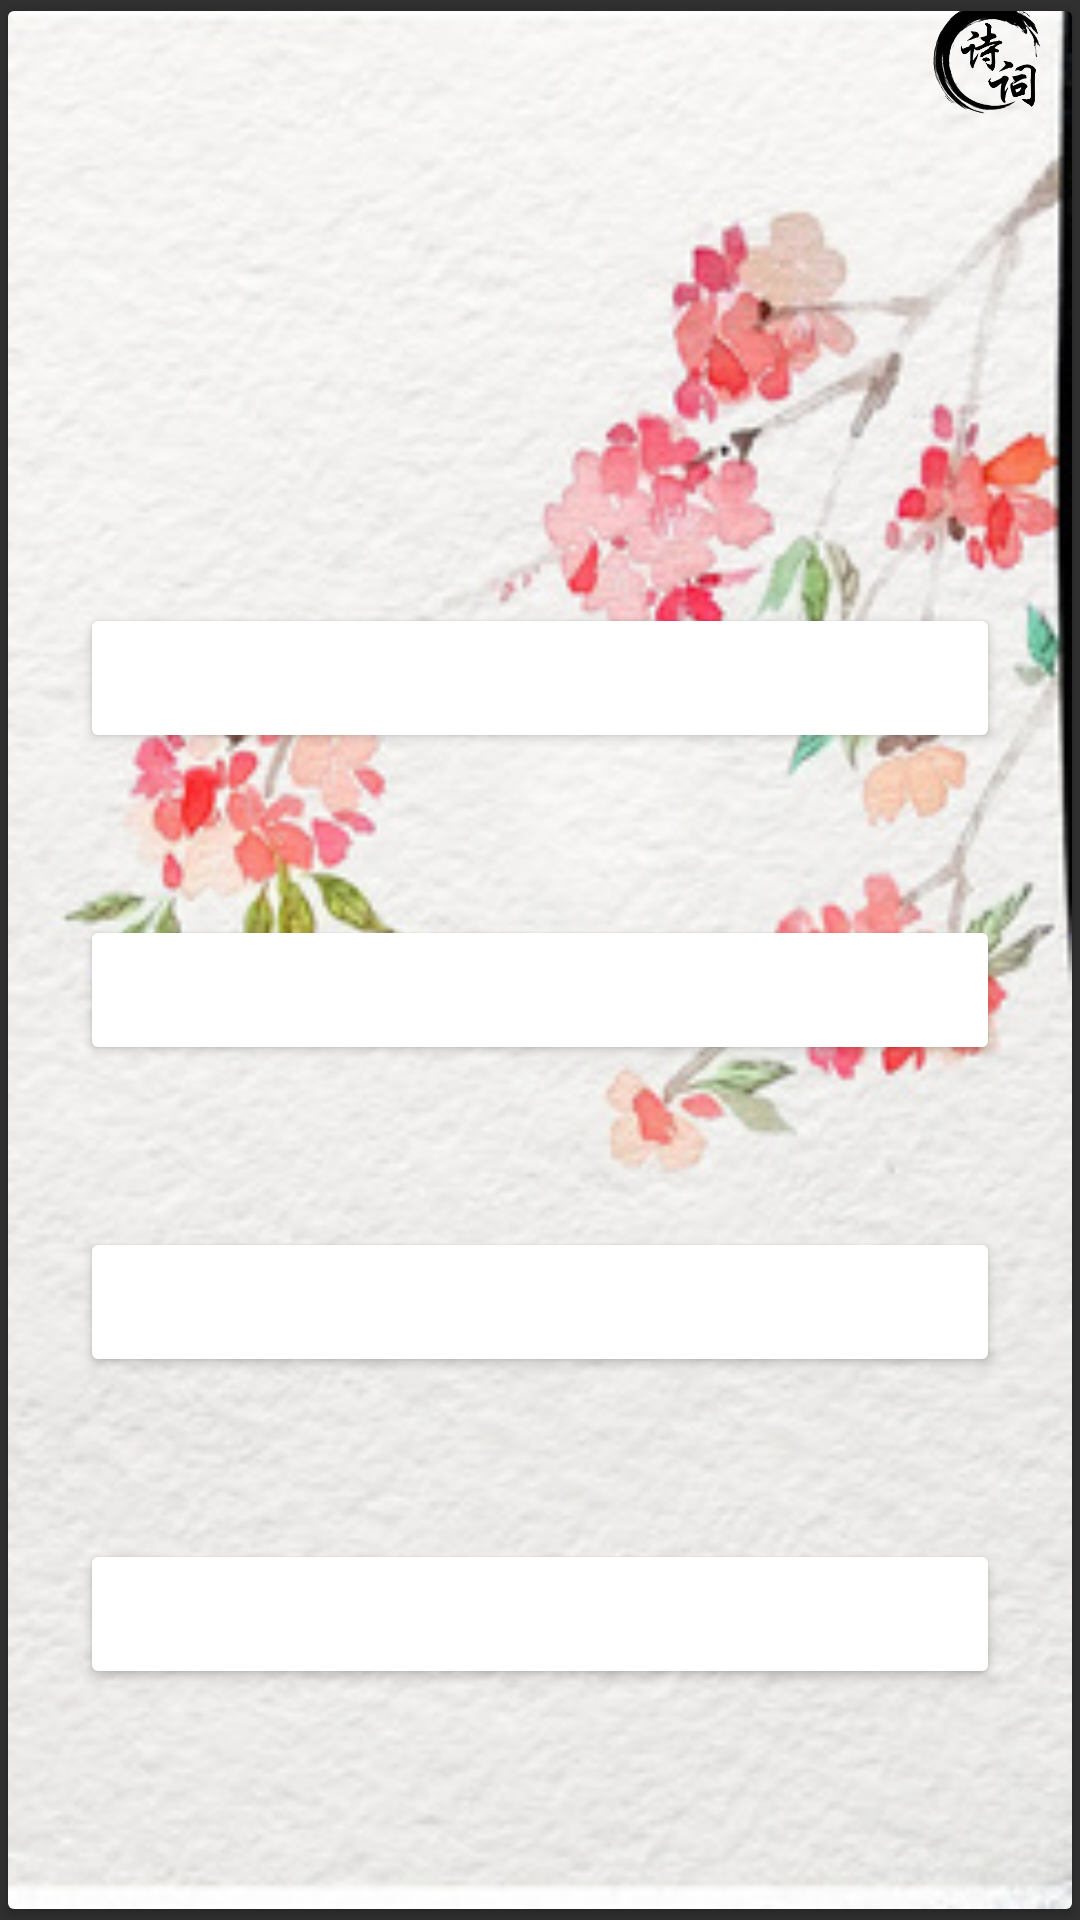

Write the Android layout XML for this screen, with the resource values it uses.
<!-- AndroidManifest.xml: application theme AppTheme -->
<!-- res/layout/activity_fifth.xml -->
<?xml version="1.0" encoding="utf-8"?>

<android.support.v7.widget.CardView
    xmlns:android="http://schemas.android.com/apk/res/android"
    xmlns:app="http://schemas.android.com/apk/res-auto"
    android:id="@+id/cardView"
    android:layout_width="match_parent"
    android:layout_height="match_parent"
    android:layout_gravity="center"
    app:cardUseCompatPadding="true">

    <LinearLayout
        android:layout_width="match_parent"
        android:layout_height="match_parent"
        android:gravity="center"
        android:orientation="vertical"
        android:padding="24dp"
        android:background="@drawable/testbg5">

        <LinearLayout
            android:layout_width="match_parent"
            android:layout_height="100dp">

            <TextView
                android:gravity="center"
                android:textSize="28dp"
                android:textColor="@color/black"
                android:id="@+id/question"
                style="@style/TextAppearance.AppCompat.Title"
                android:layout_width="match_parent"
                android:layout_height="match_parent" />
        </LinearLayout>

        <LinearLayout
            android:layout_marginTop="24dp"
            android:layout_width="match_parent"
            android:layout_height="392dp"
            android:orientation="vertical">

            <LinearLayout
                android:layout_width="match_parent"
                android:layout_height="80dp"
                android:orientation="horizontal">

                <Button
                    android:id="@+id/btn_a"
                    android:layout_width="match_parent"
                    android:layout_height="50dp"
                    android:layout_gravity="center"
                    android:gravity="center"
                    android:textSize="24dp"
                    android:textColor="@color/black"
                    style="@style/ButtonStyle"/>
            </LinearLayout>

            <LinearLayout
                android:layout_marginTop="24dp"
                android:layout_width="match_parent"
                android:layout_height="80dp"
                android:orientation="horizontal">

                <Button
                    android:id="@+id/btn_b"
                    android:layout_width="match_parent"
                    android:layout_height="50dp"
                    android:layout_gravity="center"
                    android:gravity="center"
                    android:textSize="24dp"
                    android:textColor="@color/black"
                    style="@style/ButtonStyle"/>

            </LinearLayout>

            <LinearLayout
                android:layout_marginTop="24dp"
                android:layout_width="match_parent"
                android:layout_height="80dp"
                android:orientation="horizontal">

                <Button
                    android:id="@+id/btn_c"
                    style="@style/ButtonStyle"
                    android:layout_width="match_parent"
                    android:layout_height="50dp"
                    android:layout_gravity="center"
                    android:gravity="center"
                    android:textSize="24dp"
                    android:textColor="@color/black" />
            </LinearLayout>

            <LinearLayout
                android:layout_marginTop="24dp"
                android:layout_width="match_parent"
                android:layout_height="80dp"
                android:orientation="horizontal">

                <Button
                    android:id="@+id/btn_d"
                    android:layout_width="match_parent"
                    android:layout_height="50dp"
                    android:layout_gravity="center"
                    android:gravity="center"
                    android:textSize="24dp"
                    android:textColor="@color/black"
                    style="@style/ButtonStyle"/>
            </LinearLayout>


        </LinearLayout>

    </LinearLayout>

    <ImageView
        android:layout_width="40dp"
        android:layout_height="40dp"
        android:layout_gravity="top|end"
        android:layout_marginEnd="8dp"
        android:layout_marginRight="8dp"
        android:layout_marginTop="-5dp"
        android:src="@drawable/log" />


</android.support.v7.widget.CardView>
<!-- resources referenced by this layout -->
<resources>
  <color name="black">#000000</color>
  <!-- drawable log: png bitmap (drawable, 42461 bytes) -->
  <!-- drawable testbg5: png bitmap (drawable-v24, 106510 bytes) -->
  <style name="ButtonStyle" parent="Base.Widget.AppCompat.Button.Colored">
          <item name="colorButtonNormal">@color/colorAccent</item>
      </style>
  <style name="AppTheme" parent="@style/Theme.AppCompat.NoActionBar">
          <item name="android:windowFullscreen">true</item>
          <item name="colorAccent">@color/colorAccent</item>
          <item name="colorPrimary">@color/colorPrimary</item>
          <item name="colorPrimaryDark">@color/colorPrimaryDark</item>
      </style>
  <color name="colorAccent">#FFFFFF</color>
  <color name="colorPrimary">#3F51B5</color>
  <color name="colorPrimaryDark">#303F9F</color>
</resources>
